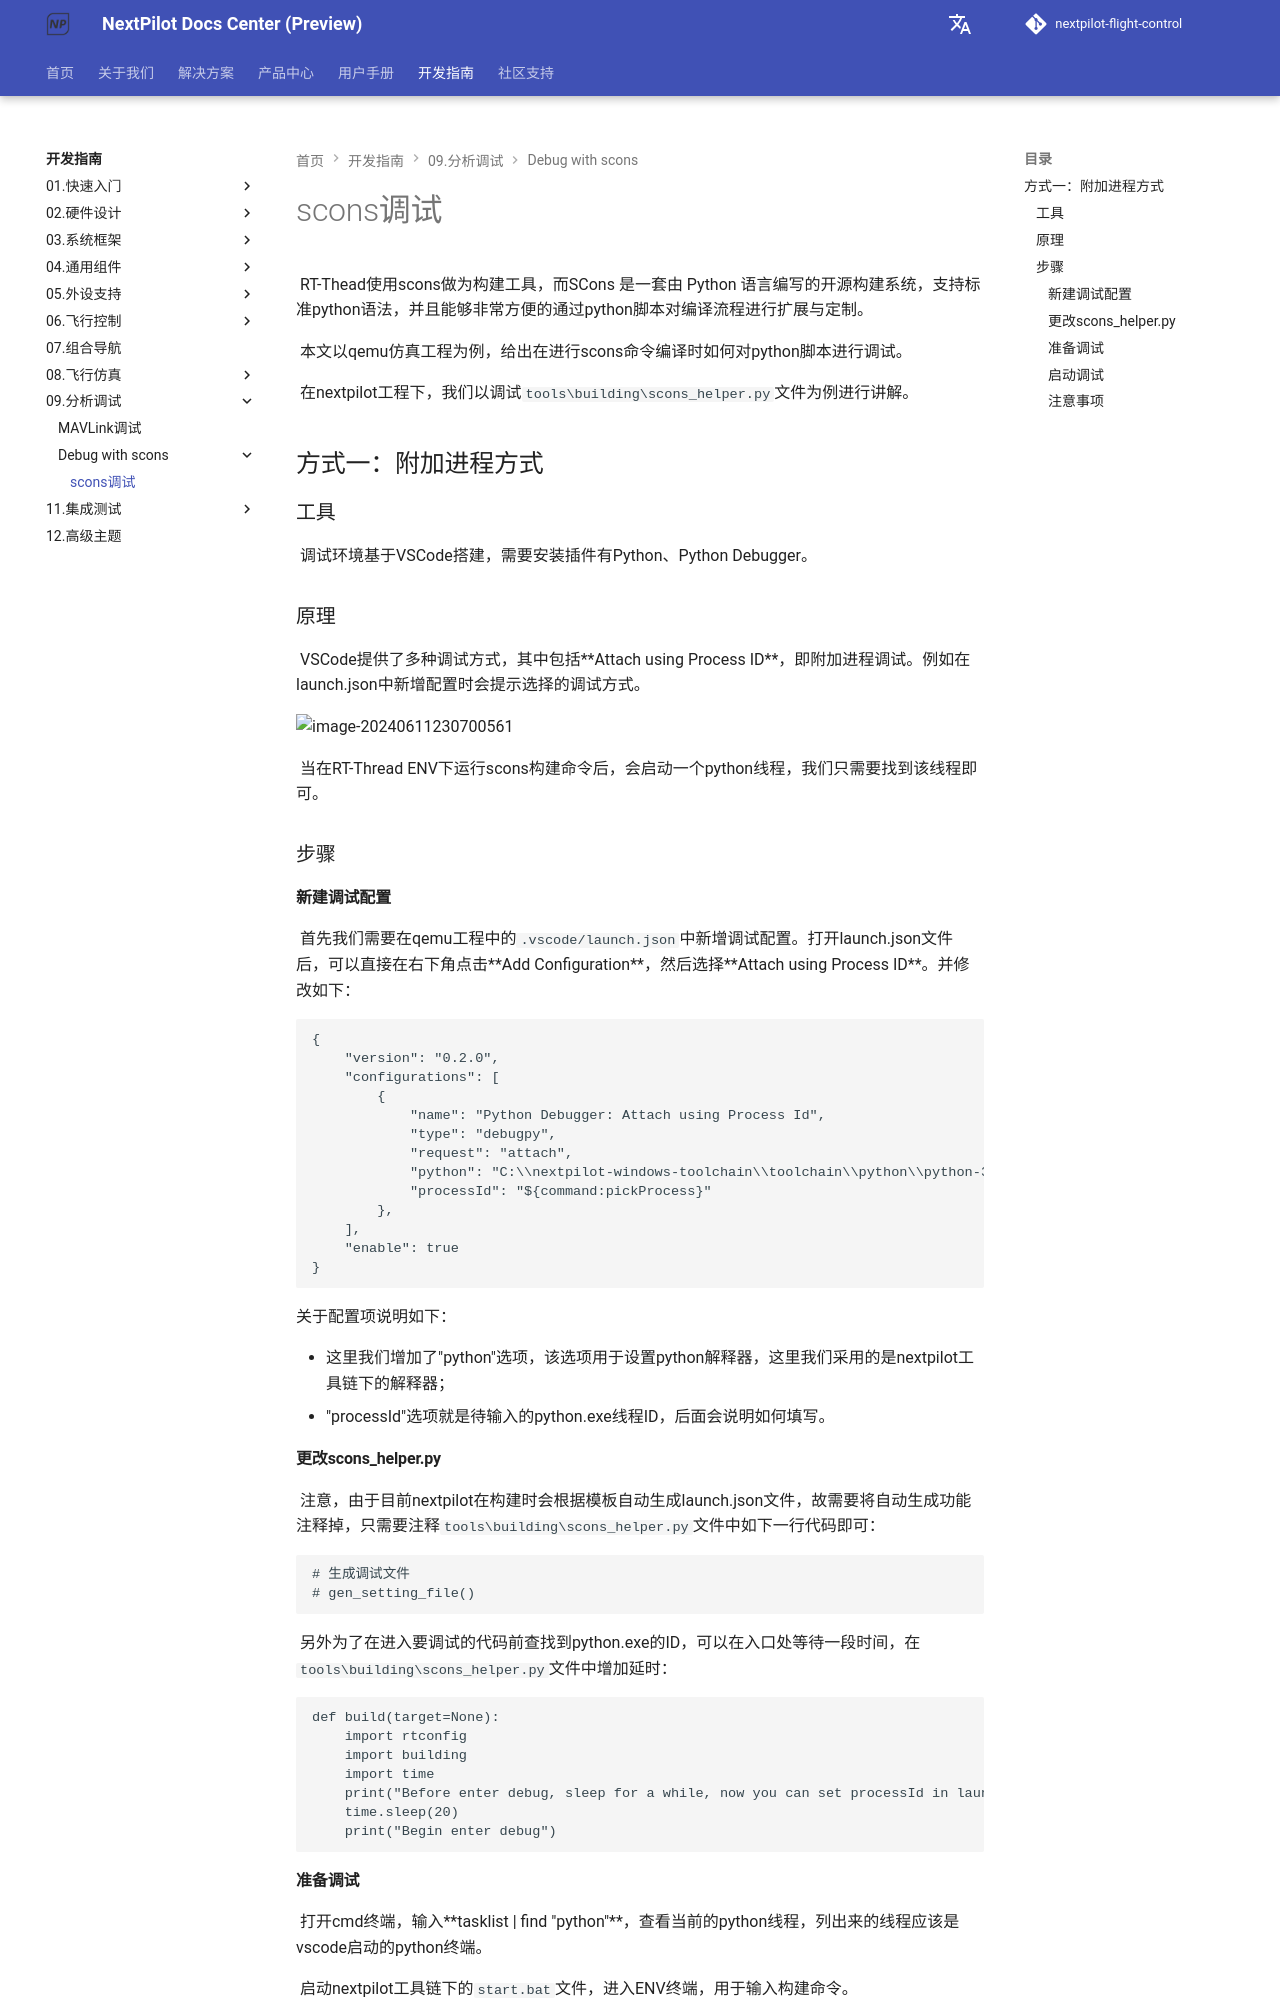

repository: nextpilot/nextpilot-flight-control · page: develop/09.分析调试/debug_with_scons/debug_with_scons.html · generator: mkdocs

# scons调试

		RT-Thead使用scons做为构建工具，而SCons 是一套由 Python 语言编写的开源构建系统，支持标准python语法，并且能够非常方便的通过python脚本对编译流程进行扩展与定制。

		本文以qemu仿真工程为例，给出在进行scons命令编译时如何对python脚本进行调试。

		在nextpilot工程下，我们以调试`tools\building\scons_helper.py`文件为例进行讲解。

## 方式一：附加进程方式

### 工具

		调试环境基于VSCode搭建，需要安装插件有Python、Python Debugger。

### 原理

		VSCode提供了多种调试方式，其中包括**Attach using Process ID**，即附加进程调试。例如在launch.json中新增配置时会提示选择的调试方式。

![image-20240611230700561](image/image-20240611230700561.png)

		当在RT-Thread ENV下运行scons构建命令后，会启动一个python线程，我们只需要找到该线程即可。

### 步骤

#### 新建调试配置

		首先我们需要在qemu工程中的`.vscode/launch.json`中新增调试配置。打开launch.json文件后，可以直接在右下角点击**Add Configuration**，然后选择**Attach using Process ID**。并修改如下：

```shell
{
    "version": "0.2.0",
    "configurations": [
        {
            "name": "Python Debugger: Attach using Process Id",
            "type": "debugpy",
            "request": "attach",
            "python": "C:\\nextpilot-windows-toolchain\\toolchain\\python\\python-3.11.9-amd64\\python.exe",
            "processId": "${command:pickProcess}"
        },
    ],
    "enable": true
}
```

关于配置项说明如下：

- 这里我们增加了"python"选项，该选项用于设置python解释器，这里我们采用的是nextpilot工具链下的解释器；
- "processId"选项就是待输入的python.exe线程ID，后面会说明如何填写。



#### 更改scons_helper.py

		注意，由于目前nextpilot在构建时会根据模板自动生成launch.json文件，故需要将自动生成功能注释掉，只需要注释`tools\building\scons_helper.py`文件中如下一行代码即可：

```python
# 生成调试文件
# gen_setting_file()
```

		另外为了在进入要调试的代码前查找到python.exe的ID，可以在入口处等待一段时间，在`tools\building\scons_helper.py`文件中增加延时：

```python
def build(target=None):
    import rtconfig
    import building
    import time
    print("Before enter debug, sleep for a while, now you can set processId in launch.json")
    time.sleep(20)
    print("Begin enter debug")
```
